Labelled photos from "dataset_banana", an image-classification folder in AlvianBe/computer_vision_ta. The possible labels are: overripe, ripe, unripe.

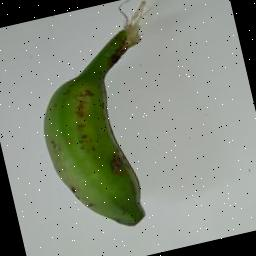
Label: unripe

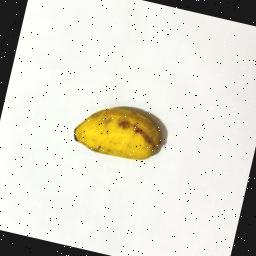
Label: ripe

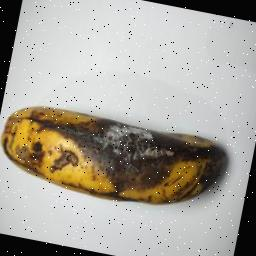
Label: overripe

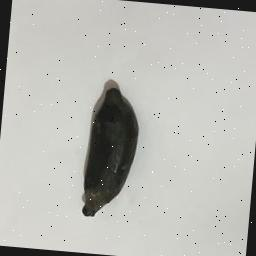
Label: overripe

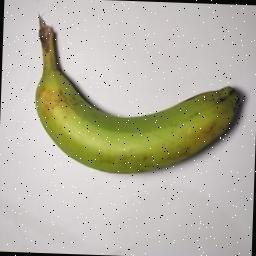
Label: unripe

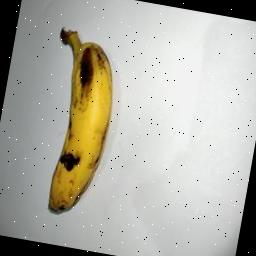
Label: ripe
